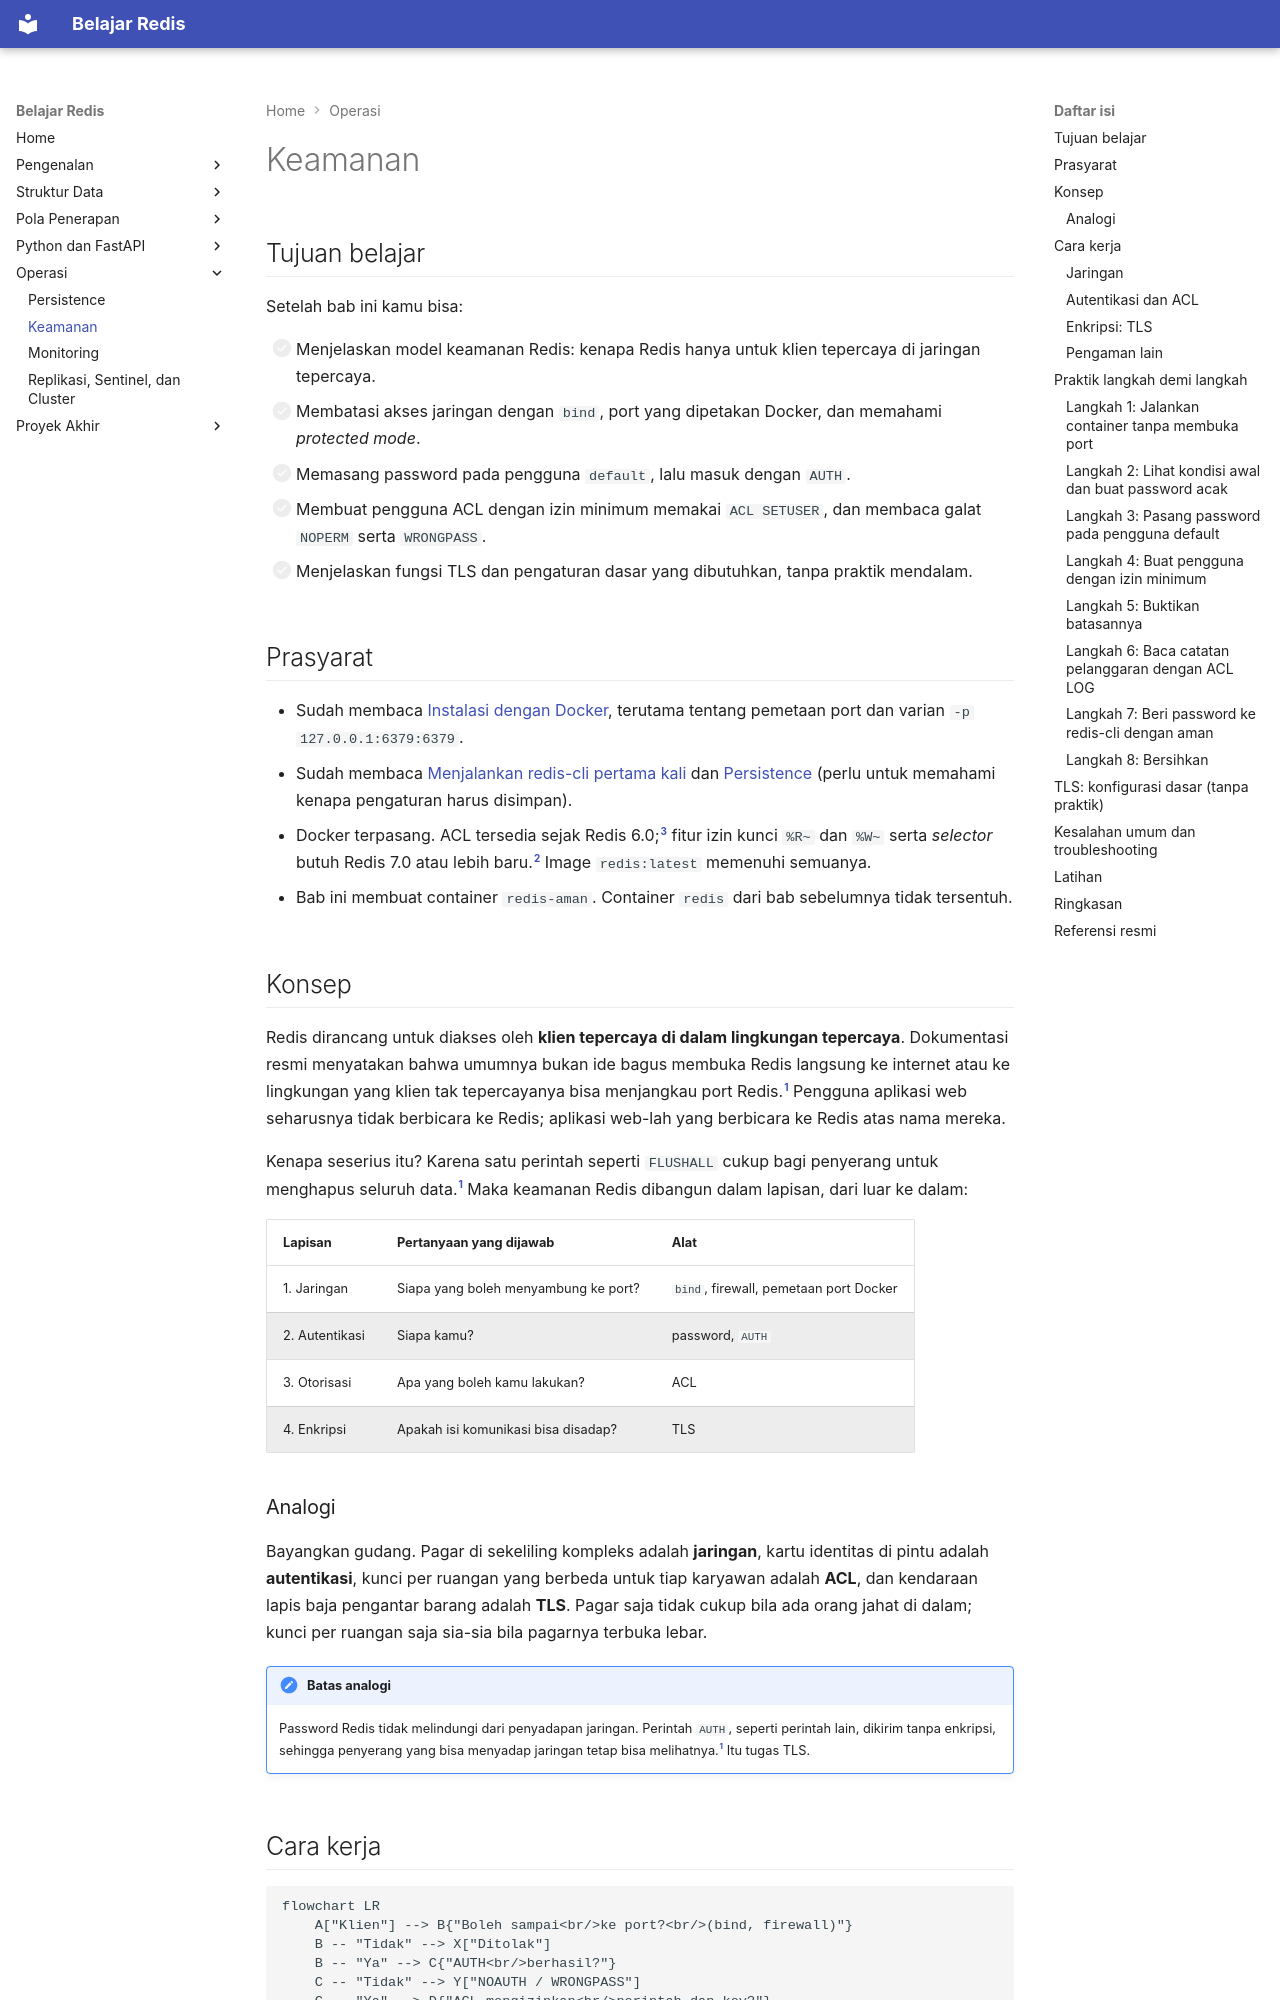

repository: TopekoX/materi-redis · page: operasi/keamanan/index.html · generator: mkdocs

# Keamanan

## Tujuan belajar

Setelah bab ini kamu bisa:

- [ ] Menjelaskan model keamanan Redis: kenapa Redis hanya untuk klien tepercaya di jaringan tepercaya.
- [ ] Membatasi akses jaringan dengan `bind`, port yang dipetakan Docker, dan memahami *protected mode*.
- [ ] Memasang password pada pengguna `default`, lalu masuk dengan `AUTH`.
- [ ] Membuat pengguna ACL dengan izin minimum memakai `ACL SETUSER`, dan membaca galat `NOPERM` serta `WRONGPASS`.
- [ ] Menjelaskan fungsi TLS dan pengaturan dasar yang dibutuhkan, tanpa praktik mendalam.

## Prasyarat

- Sudah membaca [Instalasi dengan Docker](../pengenalan/instalasi-dengan-docker.md), terutama tentang pemetaan port dan varian `-p 127.0.0.1:6379:6379`.
- Sudah membaca [Menjalankan redis-cli pertama kali](../pengenalan/menjalankan-redis-cli-pertama-kali.md) dan [Persistence](persistence.md) (perlu untuk memahami kenapa pengaturan harus disimpan).
- Docker terpasang. ACL tersedia sejak Redis 6.0;[^3] fitur izin kunci `%R~` dan `%W~` serta *selector* butuh Redis 7.0 atau lebih baru.[^2] Image `redis:latest` memenuhi semuanya.
- Bab ini membuat container `redis-aman`. Container `redis` dari bab sebelumnya tidak tersentuh.

## Konsep

Redis dirancang untuk diakses oleh **klien tepercaya di dalam lingkungan tepercaya**. Dokumentasi resmi menyatakan bahwa umumnya bukan ide bagus membuka Redis langsung ke internet atau ke lingkungan yang klien tak tepercayanya bisa menjangkau port Redis.[^1] Pengguna aplikasi web seharusnya tidak berbicara ke Redis; aplikasi web-lah yang berbicara ke Redis atas nama mereka.

Kenapa seserius itu? Karena satu perintah seperti `FLUSHALL` cukup bagi penyerang untuk menghapus seluruh data.[^1] Maka keamanan Redis dibangun dalam lapisan, dari luar ke dalam:

| Lapisan | Pertanyaan yang dijawab | Alat |
|---|---|---|
| 1. Jaringan | Siapa yang boleh menyambung ke port? | `bind`, firewall, pemetaan port Docker |
| 2. Autentikasi | Siapa kamu? | password, `AUTH` |
| 3. Otorisasi | Apa yang boleh kamu lakukan? | ACL |
| 4. Enkripsi | Apakah isi komunikasi bisa disadap? | TLS |

### Analogi

Bayangkan gudang. Pagar di sekeliling kompleks adalah **jaringan**, kartu identitas di pintu adalah **autentikasi**, kunci per ruangan yang berbeda untuk tiap karyawan adalah **ACL**, dan kendaraan lapis baja pengantar barang adalah **TLS**. Pagar saja tidak cukup bila ada orang jahat di dalam; kunci per ruangan saja sia-sia bila pagarnya terbuka lebar.

!!! note "Batas analogi"
    Password Redis tidak melindungi dari penyadapan jaringan. Perintah `AUTH`, seperti perintah lain, dikirim tanpa enkripsi, sehingga penyerang yang bisa menyadap jaringan tetap bisa melihatnya.[^1] Itu tugas TLS.

## Cara kerja

```mermaid
flowchart LR
    A["Klien"] --> B{"Boleh sampai<br/>ke port?<br/>(bind, firewall)"}
    B -- "Tidak" --> X["Ditolak"]
    B -- "Ya" --> C{"AUTH<br/>berhasil?"}
    C -- "Tidak" --> Y["NOAUTH / WRONGPASS"]
    C -- "Ya" --> D{"ACL mengizinkan<br/>perintah dan key?"}
    D -- "Tidak" --> Z["NOPERM"]
    D -- "Ya" --> E["Perintah dijalankan"]
```
